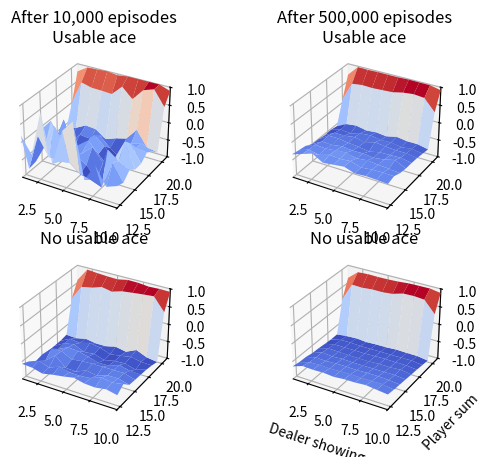

The script that saved this image:
'''
Reinforcement Learning by Sutton and Barto
5. Monte Carlo Methods
5.1 Monte Carlo Policy Evaluation
Example 5.1: Blackjack
'''
import numpy as np
import matplotlib.pyplot as plt
from mpl_toolkits.mplot3d import Axes3D
from matplotlib import cm


HIT = 0
STICK = 1


def generate_episode(policy):
    dealer_showing = min(np.random.randint(1, 14), 10)
    dealer_hidden = min(np.random.randint(1, 14), 10)
    dealer_sum = 0
    dealer_usable_ace = False
    dealer_sum += dealer_showing
    if dealer_showing == 1:
        dealer_sum += 10
        dealer_usable_ace = True
    dealer_sum += dealer_hidden
    if dealer_sum > 21 and dealer_usable_ace:
        dealer_sum -= 10
        dealer_usable_ace = False
    if dealer_hidden == 1 and dealer_sum <= 11:
        dealer_sum += 10
        dealer_usable_ace = True
        
    states = []
    player_sum = 0
    player_cards_num = 0
    usable_ace = False
    action = HIT
    while action == HIT:
        player_card = min(np.random.randint(1, 14), 10)
        player_cards_num += 1
        player_sum += player_card
        if player_sum > 21 and usable_ace:
            player_sum -= 10
            usable_ace = False
        if player_card == 1 and player_sum <= 11:
            player_sum += 10
            usable_ace = True
        if player_sum <= 11:
            continue
        if player_sum > 21:
            break
        s = (player_sum, dealer_showing, usable_ace)
        action = policy[s]
        states.append(s)
        
    reward = 0
    if player_sum == 21 and player_cards_num == 2:
        if dealer_sum == 21:
            reward = 0
        else:
            reward = 1
    elif player_sum > 21:
        reward = -1
    else:
        while dealer_sum < 17:
            dealer_card = min(np.random.randint(1, 14), 10)
            dealer_sum += dealer_card
            if dealer_sum > 21 and dealer_usable_ace:
                dealer_sum -= 10
                dealer_usable_ace = False
            if dealer_card == 1 and dealer_sum <= 11:
                dealer_sum += 10
                dealer_usable_ace = True
        if dealer_sum > 21:
            reward = 1
        else:
            if player_sum > dealer_sum:
                reward = 1
            elif player_sum < dealer_sum:
                reward = -1
            else:
                reward = 0
    return reward, states


def policy_evaluation(agent, episodes_num):
    for i in range(episodes_num):
        reward, states = generate_episode(agent.policy)
        agent.evaluate_policy(reward, states)
    
    return agent.V


def plot_V(V, ax1, ax2):
    z1 = np.zeros((10, 10))
    z2 = np.zeros((10, 10))
    
    for player_sum in range(12, 22):
        for dealer_showing in range(1, 11):
            z1[player_sum - 12][dealer_showing - 1] = V[player_sum, dealer_showing, True]
            z2[player_sum - 12][dealer_showing - 1] = V[player_sum, dealer_showing, False]

    x = range(1, 11)
    y = range(12, 22)
    x, y = np.meshgrid(x, y)
    
    ax1.plot_surface(x, y, z1, cmap=cm.coolwarm)
    ax1.set_xlim(1, 10)
    ax1.set_ylim(12, 21)
    ax1.set_zlim(-1, 1)
    
    ax2.plot_surface(x, y, z2, cmap=cm.coolwarm)
    ax2.set_xlim(1, 10)
    ax2.set_ylim(12, 21)
    ax2.set_zlim(-1, 1)


class Agent(object):
    def __init__(self):
        self.V = {}
        self.cnt = {}
        self.policy = {}
        
        for player_sum in range(12, 22):
            for dealer_showing in range(1, 11):
                for usable_ace in (True, False):
                    s = (player_sum, dealer_showing, usable_ace)
                    self.V[s] = 0
                    self.cnt[s] = 0
                    if player_sum >= 20:
                        self.policy[s] = STICK
                    else:
                        self.policy[s] = HIT

    
    def evaluate_policy(self, reward, states):
        for s in states:
            self.cnt[s] += 1
            self.V[s] += (reward - self.V[s])/self.cnt[s]


def main():
    np.random.seed(42)
    fig = plt.figure()
    
    agent = Agent()
    V = policy_evaluation(agent, 10000)
    ax1 = fig.add_subplot(2, 2, 1, projection='3d')
    ax1.set_title('After 10,000 episodes\nUsable ace')
    ax2 = fig.add_subplot(2, 2, 3, projection='3d')
    ax2.set_title('No usable ace')
    plot_V(V, ax1, ax2)
    
    agent = Agent()
    V = policy_evaluation(agent, 500000)
    ax1 = fig.add_subplot(2, 2, 2, projection='3d')
    ax1.set_title('After 500,000 episodes\nUsable ace')
    ax2 = fig.add_subplot(2, 2, 4, projection='3d')
    ax2.set_title('No usable ace')
    ax2.set_xlabel('Dealer showing')
    ax2.set_ylabel('Player sum')
    plot_V(V, ax1, ax2)
    
    plt.show()


if __name__ == '__main__':
    main()